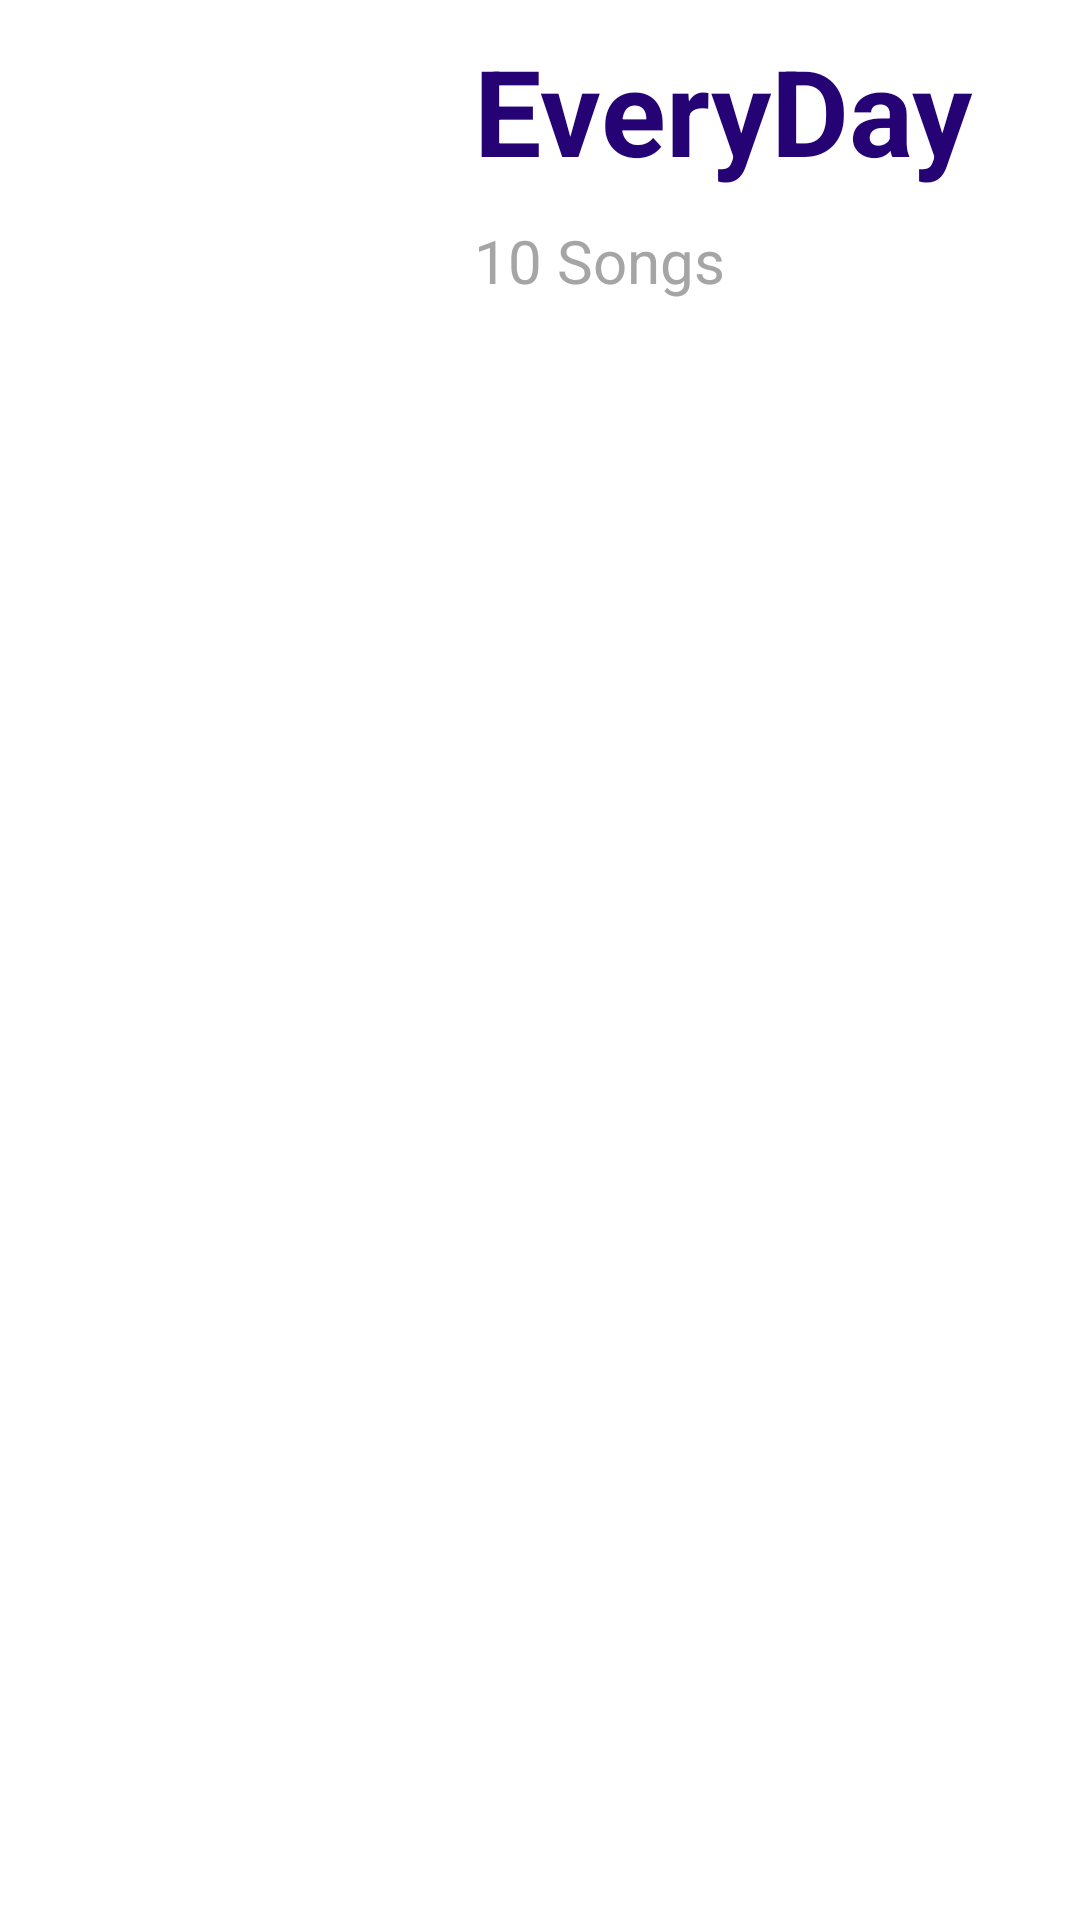

Produce the Android XML layout that renders to this screen, including the resource entries it uses.
<!-- AndroidManifest.xml: application theme Theme.SMD_Project_Music_App -->
<!-- res/layout/all_playlist_item.xml -->
<?xml version="1.0" encoding="utf-8"?>
<LinearLayout xmlns:android="http://schemas.android.com/apk/res/android"
    xmlns:app="http://schemas.android.com/apk/res-auto"
    android:layout_width="match_parent"
    android:layout_height="wrap_content"
    android:orientation="horizontal"
    android:layout_margin="10dp"
    >
    <ImageView
        android:id="@+id/img"
        android:layout_width="98dp"
        android:layout_height="wrap_content"
        android:layout_marginLeft="10dp"
        android:layout_marginTop="10dp"
        android:layout_marginBottom="10dp"
        android:src="@drawable/ic_launcher_background" />

    <LinearLayout
        android:layout_width="wrap_content"
        android:layout_height="wrap_content"
        android:orientation="vertical">
    <TextView
        android:id="@+id/Song_name"
        android:layout_width="wrap_content"
        android:layout_height="wrap_content"
        android:layout_marginLeft="50dp"
        android:layout_marginTop="10dp"
        android:text="EveryDay"
        android:textColor="@color/purple"
        android:textSize="40dp"
        android:textStyle="bold" />

<LinearLayout
    android:layout_width="wrap_content"
    android:layout_height="wrap_content"
    android:orientation="horizontal">
    <TextView
        android:id="@+id/no_of_songs"
        android:layout_width="wrap_content"
        android:layout_height="wrap_content"
        android:text="10"
        android:textSize="20dp"
        android:layout_marginLeft="50dp"
        android:layout_marginTop="10dp"
        android:textColor="@color/grey"/>

    <TextView
        android:layout_width="wrap_content"
        android:layout_height="wrap_content"
        android:layout_marginLeft="5dp"
        android:layout_marginTop="10dp"
        android:text="Songs"
        android:textSize="20dp"
        android:textColor="@color/grey"/>

    </LinearLayout>
    </LinearLayout>


</LinearLayout>
<!-- resources referenced by this layout -->
<resources>
  <color name="grey">#A6A5A5</color>
  <color name="purple">#260375</color>
  <style name="Theme.SMD_Project_Music_App" parent="Theme.MaterialComponents.DayNight.DarkActionBar">
          
          <item name="colorPrimary">@color/purple_500</item>
          <item name="colorPrimaryVariant">@color/purple_700</item>
          <item name="colorOnPrimary">@color/white</item>
          
          <item name="colorSecondary">@color/teal_200</item>
          <item name="colorSecondaryVariant">@color/teal_700</item>
          <item name="colorOnSecondary">@color/black</item>
          
          <item name="android:statusBarColor" tools:targetApi="l">?attr/colorPrimaryVariant</item>
          
      </style>
  <color name="purple_500">#FF6200EE</color>
  <color name="purple_700">#FF3700B3</color>
  <color name="white">#FFFFFFFF</color>
  <color name="teal_200">#FF03DAC5</color>
  <color name="teal_700">#FF018786</color>
  <color name="black">#FF000000</color>
</resources>
